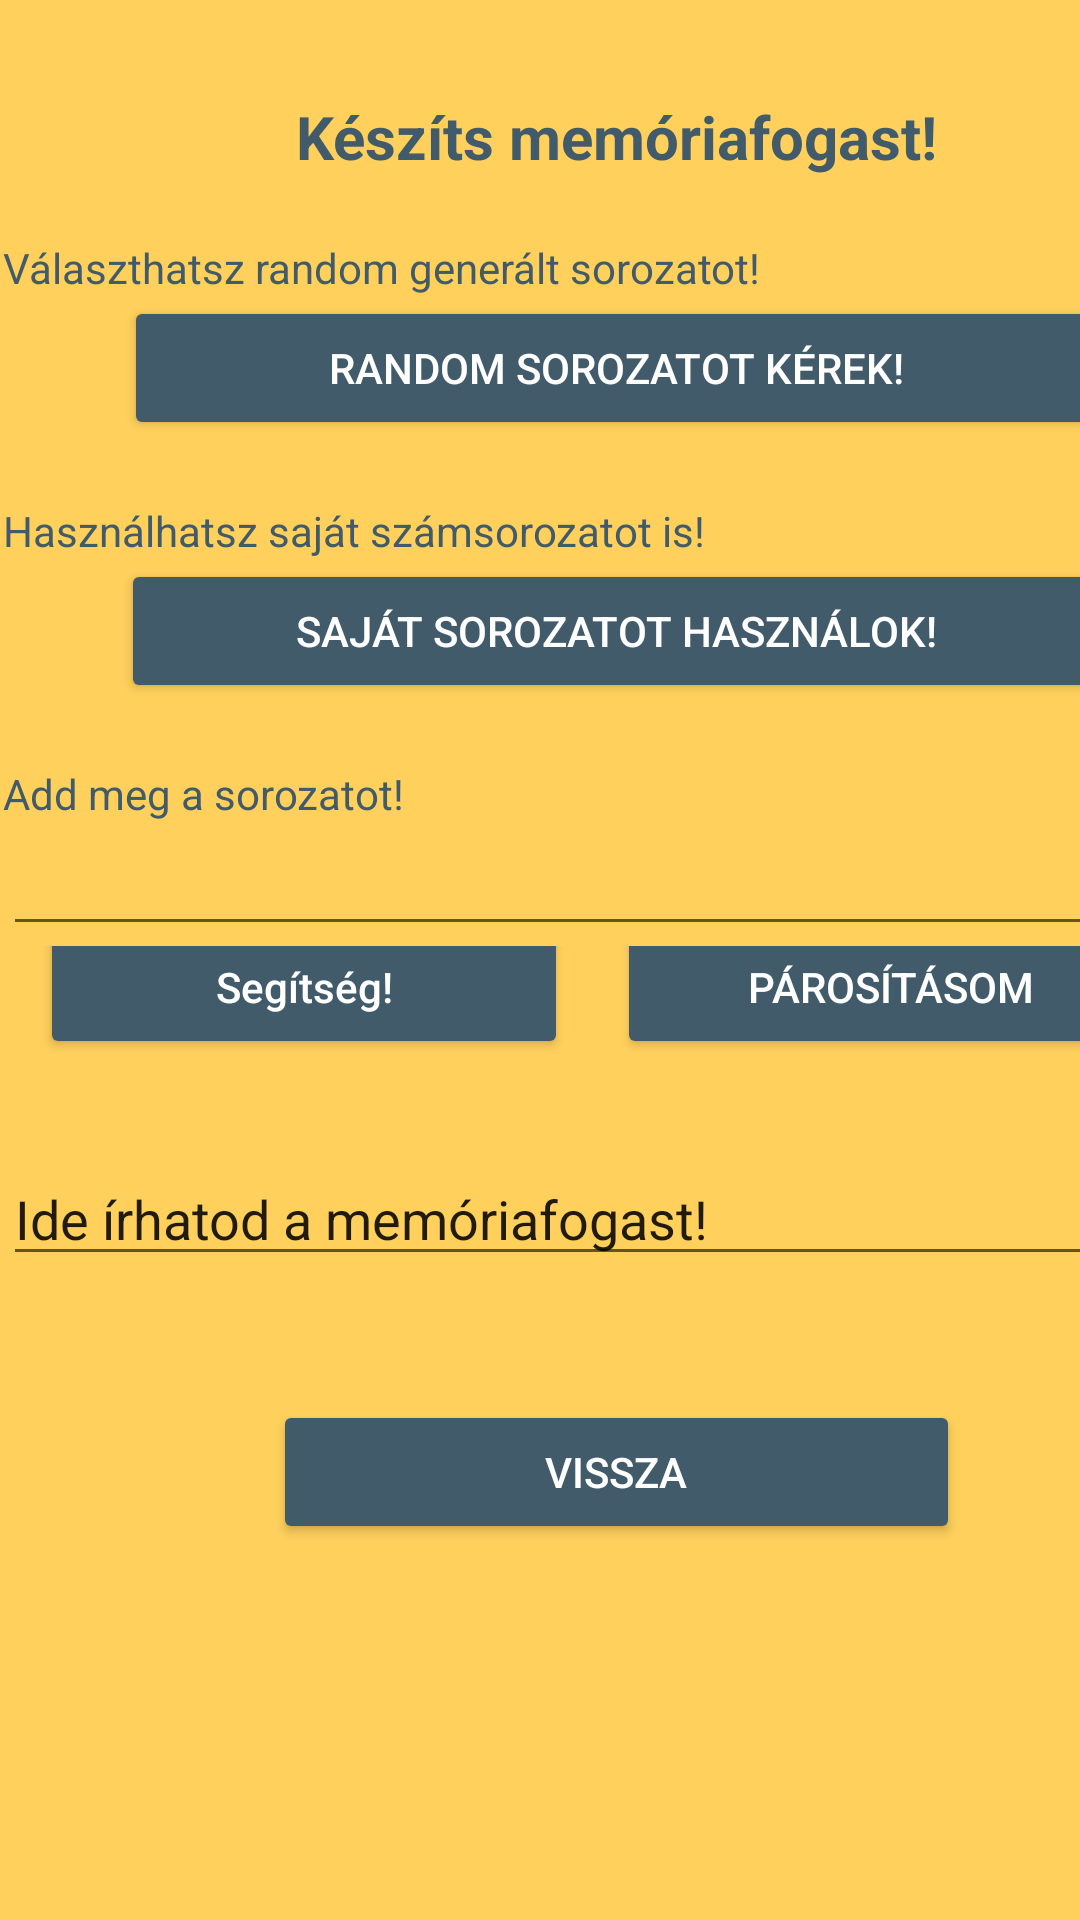

Reconstruct the res/layout file that produces this screen, plus the resources it refers to.
<!-- AndroidManifest.xml: application theme Theme.Fogas -->
<!-- res/layout/activity_practise.xml -->
<?xml version="1.0" encoding="utf-8"?>
<androidx.coordinatorlayout.widget.CoordinatorLayout xmlns:android="http://schemas.android.com/apk/res/android"
    xmlns:app="http://schemas.android.com/apk/res-auto"
    xmlns:tools="http://schemas.android.com/tools"
    android:id="@+id/randomNumberBtn"
    android:layout_width="match_parent"
    android:layout_height="match_parent"
    android:background="#FFD05C"
    tools:context=".practise">

    <LinearLayout
        android:layout_width="409dp"
        android:layout_height="729dp"
        android:layout_marginStart="1dp"
        android:layout_marginTop="32dp"
        android:layout_marginEnd="1dp"
        android:layout_marginBottom="1dp"
        android:orientation="vertical"
        app:layout_constraintBottom_toBottomOf="parent"
        app:layout_constraintEnd_toEndOf="parent"
        app:layout_constraintStart_toStartOf="parent"
        app:layout_constraintTop_toTopOf="parent">

        <TextView
            android:id="@+id/feladat_text"
            android:layout_width="match_parent"
            android:layout_height="wrap_content"
            android:layout_marginBottom="10pt"
            android:text="Készíts memóriafogast!"
            android:textAlignment="center"

            android:textColor="#415B6B"
            android:textSize="20sp"
            android:textStyle="bold" />

        <TextView
            android:id="@+id/random_text"
            android:layout_width="match_parent"
            android:layout_height="wrap_content"
            android:text="Választhatsz random generált sorozatot!"
            android:textColor="#415B6B" />

        <Button
            android:id="@+id/random_btn"
            android:layout_width="328dp"
            android:layout_height="wrap_content"
            android:layout_gravity="center|center_horizontal|center_vertical"
            android:layout_marginBottom="10pt"
            android:backgroundTint="#415B6B"
            android:gravity="center"
            android:text="Random sorozatot kérek!"
            android:textColor="#FFFFFF" />

        <TextView
            android:id="@+id/sajat_text"
            android:layout_width="match_parent"
            android:layout_height="wrap_content"
            android:text="Használhatsz saját számsorozatot is!"
            android:textColor="#415B6B" />

        <Button
            android:id="@+id/sajat_btn"
            android:layout_width="330dp"
            android:layout_height="wrap_content"
            android:layout_gravity="center|center_horizontal|center_vertical"
            android:layout_marginBottom="10pt"
            android:backgroundTint="#415B6B"
            android:gravity="center"
            android:text="Saját sorozatot használok!"
            android:textColor="#FFFFFF" />

        <TextView
            android:id="@+id/sajat_sor_text"
            android:layout_width="match_parent"
            android:layout_height="wrap_content"
            android:text="Add meg a sorozatot!"
            android:textColor="#415B6B" />

        <EditText
            android:id="@+id/sorozat_text"
            android:layout_width="match_parent"
            android:layout_height="wrap_content"
            android:ems="10"
            android:inputType="textPersonName" />

        <LinearLayout
            android:layout_width="match_parent"
            android:layout_height="wrap_content"
            android:orientation="horizontal">

            <Button
                android:id="@+id/help_screen"
                android:layout_width="176dp"
                android:layout_height="wrap_content"
                android:layout_gravity="center|center_horizontal|center_vertical"
                android:layout_marginLeft="6pt"
                android:layout_marginBottom="10pt"
                android:backgroundTint="#415B6B"
                android:gravity="center"
                android:text="Segítség!"
                android:textAllCaps="false"
                android:textColor="#FFFFFF" />

            <Button
                android:id="@+id/pair_button"
                android:layout_width="183dp"
                android:layout_height="wrap_content"
                android:layout_gravity="center|center_horizontal|center_vertical"
                android:layout_marginLeft="8pt"
                android:layout_marginBottom="10pt"
                android:backgroundTint="#415B6B"
                android:gravity="center"
                android:text="Párosításom"
                android:textColor="#FFFFFF" />
        </LinearLayout>

        <EditText
            android:id="@+id/memoriafogas_text"
            android:layout_width="match_parent"
            android:layout_height="wrap_content"
            android:ems="10"
            android:gravity="start|top"
            android:inputType="textMultiLine"
            android:text="Ide írhatod a memóriafogast!" />

        <Button
            android:id="@+id/backbutton"
            android:layout_width="229dp"
            android:layout_height="wrap_content"
            android:layout_gravity="bottom|center"
            android:layout_marginTop="20pt"
            android:layout_marginBottom="10pt"
            android:backgroundTint="#415B6B"
            android:gravity="center"
            android:text="Vissza"
            android:textAlignment="center"
            android:textColor="#FFFFFF" />

    </LinearLayout>
</androidx.coordinatorlayout.widget.CoordinatorLayout>
<!-- resources referenced by this layout -->
<resources>
  <style name="Theme.Fogas" parent="Theme.MaterialComponents.DayNight.DarkActionBar">
          
          <item name="colorPrimary">@color/purple_500</item>
          <item name="colorPrimaryVariant">@color/purple_700</item>
          <item name="colorOnPrimary">@color/white</item>
          
          <item name="colorSecondary">@color/teal_200</item>
          <item name="colorSecondaryVariant">@color/teal_700</item>
          <item name="colorOnSecondary">@color/black</item>
          
          <item name="android:statusBarColor" tools:targetApi="l">?attr/colorPrimaryVariant</item>
          
      </style>
  <color name="purple_500">#FF6200EE</color>
  <color name="purple_700">#FF3700B3</color>
  <color name="white">#FFFFFFFF</color>
  <color name="teal_200">#FF03DAC5</color>
  <color name="teal_700">#FF018786</color>
  <color name="black">#FF000000</color>
</resources>
